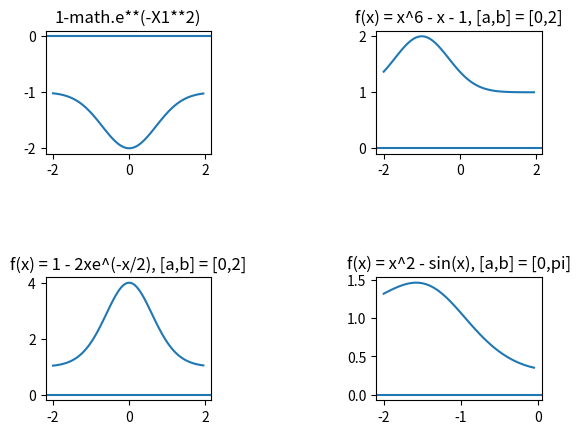

Source code (Python):
"""
Write a program using Newton's method to find the root of:
f(x) = 1 - e^(-x^2)

The exact value is alpha = 0. Compute the ratio:

Rn = alpha - Xn+1   /  (alpha - Xn)^2



"""
import math
import numpy as np
import matplotlib.pyplot as plt
alpha = 0

#At a base level, this problem does not
#Work the way we expect at zero.
#It does not pass one of the conditions of Newtons method
#because f'(alpha) = 0. 

def gx(x):
    return (1 - math.e**(-x**2))

def fx(x):
    return (-1 - math.e**(-x**2))

#Cool things I have noticed:
#Playing with scaling by adding or subracting to 
#The original function does some cool things
#As we scale it past 1, the value that we return from 
#Rn is 1/(amount we scaled up + 1)


def priori(upper, lower, epsilon):
    retval = abs(math.ceil((math.log(upper-lower) - math.log(epsilon)) / math.log(2)))
    return retval

def bisectionMethod(upper, lower, priori):
    retval = -999999
    for i in range(priori):
        middle = (upper + lower) / 2
        upperVal = gx(upper)
        lowerVal = gx(lower)
        middleVal = gx(middle)

        if(middleVal == 0):
            retval = middle
        elif(upperVal == 0):
            retval = upper
        elif(lowerVal == 0):
            retval = lower
        elif(lowerVal > 0 and middleVal > 0 or lowerVal < 0 and middleVal < 0):
            lower = middle
            retval = lower
        elif(upperVal > 0 and middleVal > 0 or upperVal < 0 and middleVal < 0):
            upper = middle
            retval = upper
    return retval

epsilon = 10**(6)
aLower = -1
aUpper = 1
aPriori = priori(aUpper, aLower, epsilon)
print(aPriori)
aSol = bisectionMethod(aUpper, aLower, aPriori)

print('Problem A: \na: f(x) = 1 - math.e**(-x**2)), [a, b] = [-1,1]\nBisection:{}'\
    .format(aSol))

X1 = np.arange(-2, 2, .05)
X2 = np.arange(-2, 2, .05)
X3 = np.arange(-2, 2, .05)
X4 = np.arange(-2,-.0001, .05)
Y1 = fx(X1)
Y2 = alpha - fx(X2+1)
Y3 = (alpha - fx(X3))**2
Y4 = (alpha - fx(X4+1))/((alpha - fx(X4))**2)
    
figure, axis = plt.subplots(2,2)

axis[0, 0].plot(X1, Y1)
axis[0,0].axhline(0)
axis[0, 0].set_title("1-math.e**(-X1**2)")
  
axis[0, 1].plot(X2, Y2)
axis[0, 1].axhline(0)
axis[0, 1].set_title("f(x) = x^6 - x - 1, [a,b] = [0,2]")
  
axis[1, 0].plot(X3, Y3)
axis[1,0].axhline(0)
axis[1, 0].set_title("f(x) = 1 - 2xe^(-x/2), [a,b] = [0,2]")
  
axis[1, 1].plot(X4, Y4)
axis[1,1].axhline(0)
axis[1, 1].set_title("f(x) = x^2 - sin(x), [a,b] = [0,pi]")

for i in range(10):
    print((alpha - fx(i+1) )/((alpha - fx(i))**2))

plt.subplots_adjust(wspace = 1, hspace = 1)
plt.show()